pico-8 play session: no input (idle), after a click and taps of 🅾, ❎, 🅾+❎, 🅾 in the second before t = 0

[t = 1 s] idle ~1s (no d-pad/buttons)
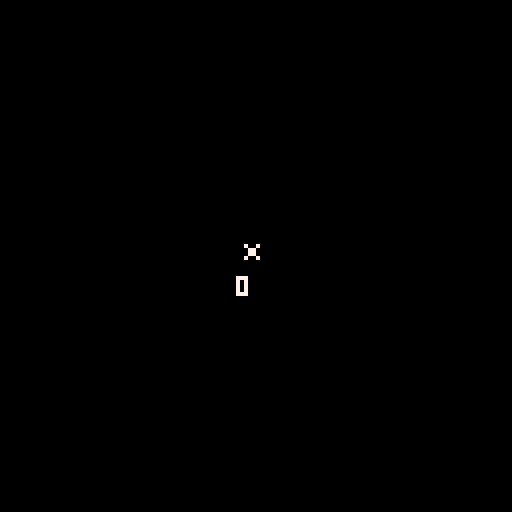

pico-8 cartridge
version 32
__lua__

function _init()
  score = 0
  galaxy = {
    x = 0,
    y = 0
  }
  player = {
    sprite = 0,
    x = galaxy.x - 4,
    y = galaxy.y - 4,
    width = 8,
    height = 8,
    speed = 1,
    compass = {0,1,2,3},
    direction = 0,
    speed = 4,
    fuel = 5000,
    carts = {},
    pos_history = {},
    pos_history_limit = 70,
    update = function(self)
      self:update_pos_history()
      self:burn_fuel()
      self:turn()
      self:move()
      self:update_carts_position()
    end,
    weight = function(self)
     local mass = 0
     for cart in all(self.carts) do
       mass += cart.weight
     end
     return mass
    end,
    update_pos_history = function(self)
     local pos = { x = self.x, y = self.y } 
     add(self.pos_history, pos, 1)
     if #self.pos_history > self.pos_history_limit then
      del(self.pos_history,self.pos_history[#self.pos_history])
     end
    end,
    turn = function(self)
      local rotation
      if self.direction == 0 then
        if btnp(1) then rotation = 1
        elseif btnp(0) then rotation = -1 end
      elseif self.direction == 1 then
        if btnp(3) then rotation = 1
        elseif btnp(2) then rotation = -1 end
      elseif self.direction == 2 then
        if btnp(0) then rotation = 1
        elseif btnp(1) then rotation = -1 end
      else
        if btnp(2) then rotation = 1
        elseif btnp(3) then rotation = -1 end
      end
      self:set_direction(rotation)
    end,
    set_direction = function(self,rotation)
      if rotation == nil then return end

      local new_index = ((self.direction + rotation) % 4) + 1
      self.direction = self.compass[new_index]
    end,
    move = function(self)
      if self.fuel <= 0 then return end
      
      local distance = self.speed - flr(self:weight()/2)

      if btn(4) then distance = 1 end

      local movements = {
        [0] = function() self.y -= distance end,
        [1] = function() self.x += distance end,
        [2] = function() self.y += distance end,
        [3] = function() self.x -= distance end  
      }
      movements[self.direction]()
    end,
    burn_fuel = function(self)
      self.fuel -= 1
    end,
    update_carts_position = function(self)
      for i, cart in ipairs(self.carts) do
        local cart_pos = self.pos_history[i * cart.width]
        cart.x = cart_pos.x
        cart.y = cart_pos.y
      end
    end
  }

  carts = {
    make_cart(player.x + 20, player.y - 20),
    make_cart(player.x + 10, player.y - 10),
    make_cart(player.x + 40, player.y - 20),
    make_cart(player.x + 30, player.y - 30)
  }
end

function _update()
  player:update()
  for cart in all(carts) do
    cart:check_player_collision(player)
  end
  camera(player.x - 59,player.y - 59)
end

function _draw()
  cls()
  for cart in all(carts) do
    spr(cart.sprite,cart.x,cart.y)
  end
  
  print(flr((#player.carts)/2), player.x, player.y + 10, 7)
  spr(player.sprite, player.x, player.y)
  rect(galaxy.x - 63,galaxy.y - 63,127 - 63,127 - 63,7) --border
  pset(galaxy.x,galaxy.y,8) --center of galaxy
end

function check_point_in_rect(point,rect)
  return point.x >= rect.x and point.x <= rect.x + rect.width and point.y >= rect.y and point.y <= rect.y + rect.height
end

function make_cart(x,y)
  local cart = {
    sprite = 1,
    x = x,
    y = y,
    width = 8,
    height = 8,
    weight = 1,
    type = 'gold',
    is_collected  = false,
    center = function(self)
      local center_points = {
        { x = (self.x + self.width/2), y = (self.y + self.height/2)}, -- bottom right
        { x = (self.x + self.width/2), y = (self.y + self.height/2) - 1}, -- top right
        { x = (self.x + self.width/2) - 1, y = (self.y + self.height/2)}, -- bottom left
        { x = (self.x + self.width/2) - 1, y = (self.y + self.height/2) - 1} -- top left
      }
      return center_points
    end,
    check_player_collision = function(self,player)
      for point in all(self:center()) do
        if check_point_in_rect(point,player) and not self.is_collected then
          self.is_collected = true
          add(player.carts,self)
        end
      end  
    end
  }
  return cart
end
__gfx__
00000000aaaaaaaa0000000000000000000000000000000000000000000000000000000000000000000000000000000000000000000000000000000000000000
00000000aaaaaaaa000000000000cccccccc00000000000000000000000000000000000000000000000000000000000000000000000000000000000000000000
00700700aaaaaaaa000000000cccccccccccccc00000000000000000000000000000000000000000000000000000000000000000000000000000000000000000
00077000aaaaaaaa00000000cccccccccccccccc0000000000000000000000000000000000000000000000000000000000000000000000000000000000000000
00077000aaaaaaaa000000cccccccccc22cccccccc00000000000000000000000000000000000000000000000000000000000000000000000000000000000000
00700700aaaaaaaa00000ccccccccccc22ccccccccc0000000000000000000000000000000000000000000000000000000000000000000000000000000000000
00000000aaaaaaaa0000cccccccccccccccccccccccc000000000000000000000000000000000000000000000000000000000000000000000000000000000000
00000000aaaaaaaa0000cccccccccccccccccc22cccc000000000000000000000000000000000000000000000000000000000000000000000000000000000000
0000000000000000000cccccddddccccccccc2222cccc00000000000000000000000000000000000000000000000000000000000000000000000000000000000
000000000000000000cccccd2222dcccccccc2222cccc10000000000000000000000000000000000000000000000000000000000000000000000000000000000
000000000000000000ccccd222222dcccccccc22cccccc0000000000000000000000000000000000000000000000000000000000000000000000000000000000
000000000000000000cccc2222222dcccccccccccccccc0000000000000000000000000000000000000000000000000000000000000000000000000000000000
00000000000000000ccccc2222222dcccccccccccccccc1000000000000000000000000000000000000000000000000000000000000000000000000000000000
00000000000000000ccccc2222222dcccccccccccccccc1000000000000000000000000000000000000000000000000000000000000000000000000000000000
00000000000000000cccccc222222ccccccccccccccc221000000000000000000000000000000000000000000000000000000000000000000000000000000000
00000000000000000ccccccc2222ccccccc22ccccccc221000000000000000000000000000000000000000000000000000000000000000000000000000000000
00000000000000000cccccccccccccccccc22ccccccccc1000000000000000000000000000000000000000000000000000000000000000000000000000000000
00000000000000000ccccccccccccccccccccccccccccc1000000000000000000000000000000000000000000000000000000000000000000000000000000000
00000000000000000cccccccccccccccccccccccccccc11000000000000000000000000000000000000000000000000000000000000000000000000000000000
00000000000000000cccccccccccccccccccccccccccc11000000000000000000000000000000000000000000000000000000000000000000000000000000000
000000000000000000ccccccccccccccccccccdddcccc10000000000000000000000000000000000000000000000000000000000000000000000000000000000
000000000000000000ccccd2cccccccccccccd2222cc110000000000000000000000000000000000000000000000000000000000000000000000000000000000
000000000000000000cccc22cccccccccccccd2222c1110000000000000000000000000000000000000000000000000000000000000000000000000000000000
0000000000000000000ccccccccccccccccccd2222c1100000000000000000000000000000000000000000000000000000000000000000000000000000000000
00000000000000000000cccccccccccccccccc222c11000000000000000000000000000000000000000000000000000000000000000000000000000000000000
00000000000000000000ccccccccccccccccccccc111000000000000000000000000000000000000000000000000000000000000000000000000000000000000
000000000000000000000ccccccd2ccccccccccc1110000000000000000000000000000000000000000000000000000000000000000000000000000000000000
0000000000000000000000ccccc22ccccccccc111100000000000000000000000000000000000000000000000000000000000000000000000000000000000000
000000000000000000000000ccccccccccccc1110000000000000000000000000000000000000000000000000000000000000000000000000000000000000000
00000000000000000000000001cccccccc1111100000000000000000000000000000000000000000000000000000000000000000000000000000000000000000
00000000000000000000000000001111111100000000000000000000000000000000000000000000000000000000000000000000000000000000000000000000
